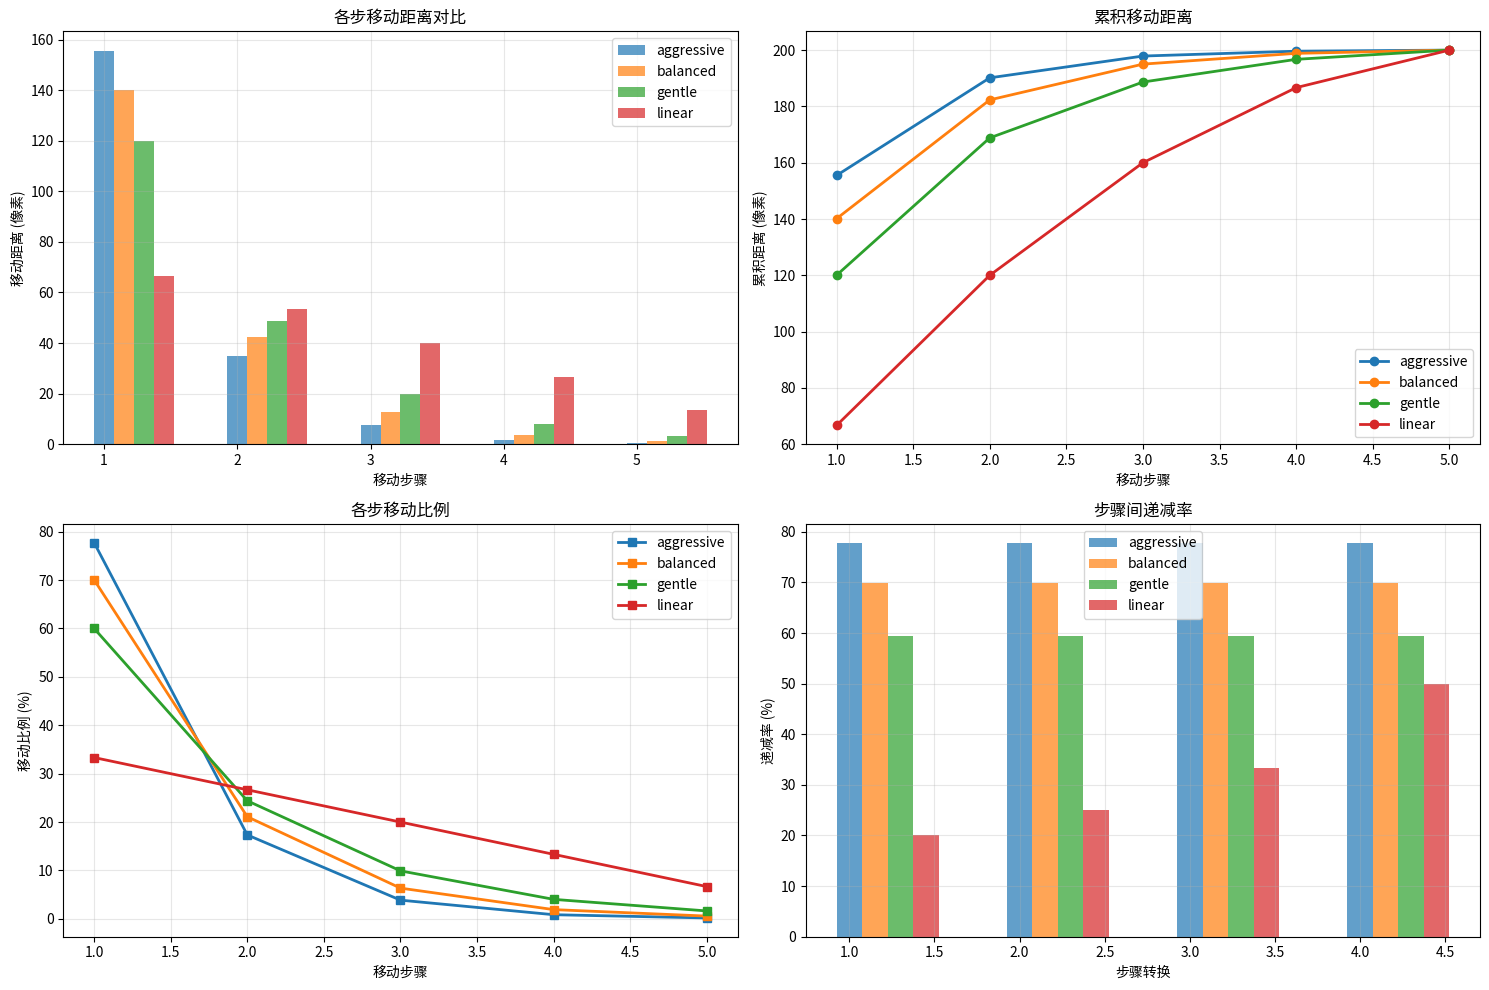

Generate this figure with matplotlib:
#!/usr/bin/env python3
# -*- coding: utf-8 -*-
"""
指数衰减移动优化器
提供多种衰减系数和移动策略的分析和优化工具
"""

import math
import matplotlib.pyplot as plt
import numpy as np

class ExponentialDecayOptimizer:
    """指数衰减移动优化器"""
    
    def __init__(self):
        self.presets = {
            "aggressive": {"decay_factor": 1.5, "description": "激进递减 - 第一步移动更多"},
            "balanced": {"decay_factor": 1.2, "description": "平衡递减 - 当前使用"},
            "gentle": {"decay_factor": 0.9, "description": "温和递减 - 更平滑的过渡"},
            "linear": {"decay_factor": 0.0, "description": "线性递减 - 等差数列"}
        }
    
    def calculate_movement_ratios(self, decay_factor: float, num_steps: int = 5) -> list:
        """计算移动比例"""
        if decay_factor == 0.0:  # 线性递减
            # 等差数列：5, 4, 3, 2, 1
            step_ratios = [num_steps - i for i in range(num_steps)]
        else:  # 指数递减
            step_ratios = [math.exp(-decay_factor * i) for i in range(num_steps)]
        
        # 归一化
        total_ratio = sum(step_ratios)
        return [ratio / total_ratio for ratio in step_ratios]
    
    def analyze_preset(self, preset_name: str, distance: float = 200) -> dict:
        """分析预设策略"""
        if preset_name not in self.presets:
            raise ValueError(f"未知预设: {preset_name}")
        
        config = self.presets[preset_name]
        ratios = self.calculate_movement_ratios(config["decay_factor"])
        
        # 计算实际距离
        distances = [distance * ratio for ratio in ratios]
        cumulative = np.cumsum(distances)
        
        # 计算递减率
        reductions = []
        for i in range(len(ratios) - 1):
            reduction = (ratios[i] - ratios[i+1]) / ratios[i] * 100
            reductions.append(reduction)
        
        return {
            "name": preset_name,
            "description": config["description"],
            "decay_factor": config["decay_factor"],
            "ratios": ratios,
            "distances": distances,
            "cumulative": cumulative.tolist(),
            "reductions": reductions,
            "first_step_percentage": ratios[0] * 100,
            "first_two_steps_percentage": sum(ratios[:2]) * 100,
            "first_three_steps_percentage": sum(ratios[:3]) * 100
        }
    
    def compare_all_presets(self, distance: float = 200):
        """比较所有预设策略"""
        print(f"🔬 指数衰减策略对比分析 ({distance}像素移动)")
        print("=" * 80)
        
        results = {}
        for preset_name in self.presets:
            results[preset_name] = self.analyze_preset(preset_name, distance)
        
        # 打印对比表格
        print(f"{'策略':<12} {'衰减系数':<8} {'第1步':<8} {'前2步':<8} {'前3步':<8} {'描述'}")
        print("-" * 80)
        
        for preset_name, result in results.items():
            print(f"{preset_name:<12} {result['decay_factor']:<8.1f} "
                  f"{result['first_step_percentage']:<8.1f}% "
                  f"{result['first_two_steps_percentage']:<8.1f}% "
                  f"{result['first_three_steps_percentage']:<8.1f}% "
                  f"{result['description']}")
        
        # 详细分析每个策略
        for preset_name, result in results.items():
            print(f"\n📊 {preset_name.upper()} 策略详细分析:")
            print(f"   衰减系数: {result['decay_factor']}")
            print(f"   各步距离: {[f'{d:.1f}px' for d in result['distances']]}")
            print(f"   各步比例: {[f'{r:.3f}' for r in result['ratios']]}")
            print(f"   递减率: {[f'{r:.1f}%' for r in result['reductions']]}")
            
            # 验证是否满足要求
            if result['first_step_percentage'] >= 50:
                print(f"   ✅ 第一步移动 {result['first_step_percentage']:.1f}% >= 50%")
            else:
                print(f"   ❌ 第一步移动 {result['first_step_percentage']:.1f}% < 50%")
            
            if result['first_three_steps_percentage'] >= 80:
                print(f"   ✅ 前三步移动 {result['first_three_steps_percentage']:.1f}% >= 80%")
            else:
                print(f"   ❌ 前三步移动 {result['first_three_steps_percentage']:.1f}% < 80%")
        
        return results
    
    def generate_optimal_config(self, target_first_step: float = 70, target_three_steps: float = 90):
        """生成最优配置"""
        print(f"\n🎯 寻找最优衰减系数")
        print(f"   目标: 第1步 {target_first_step}%, 前3步 {target_three_steps}%")
        print("-" * 50)
        
        best_factor = 1.2
        best_score = float('inf')
        
        # 搜索最优衰减系数
        for factor in np.arange(0.5, 2.5, 0.1):
            ratios = self.calculate_movement_ratios(factor)
            first_step = ratios[0] * 100
            three_steps = sum(ratios[:3]) * 100
            
            # 计算偏差分数
            score = abs(first_step - target_first_step) + abs(three_steps - target_three_steps)
            
            if score < best_score:
                best_score = score
                best_factor = factor
        
        # 分析最优配置
        optimal_ratios = self.calculate_movement_ratios(best_factor)
        print(f"   最优衰减系数: {best_factor:.2f}")
        print(f"   第1步比例: {optimal_ratios[0]*100:.1f}%")
        print(f"   前3步比例: {sum(optimal_ratios[:3])*100:.1f}%")
        print(f"   各步比例: {[f'{r:.3f}' for r in optimal_ratios]}")
        
        return best_factor, optimal_ratios
    
    def plot_comparison(self, distance: float = 200):
        """绘制策略对比图"""
        try:
            plt.figure(figsize=(15, 10))
            
            # 子图1: 各步移动距离对比
            plt.subplot(2, 2, 1)
            for preset_name in self.presets:
                result = self.analyze_preset(preset_name, distance)
                steps = range(1, 6)
                plt.bar([s + 0.15 * list(self.presets.keys()).index(preset_name) for s in steps], 
                       result['distances'], width=0.15, label=preset_name, alpha=0.7)
            
            plt.xlabel('移动步骤')
            plt.ylabel('移动距离 (像素)')
            plt.title('各步移动距离对比')
            plt.legend()
            plt.grid(True, alpha=0.3)
            
            # 子图2: 累积移动距离
            plt.subplot(2, 2, 2)
            for preset_name in self.presets:
                result = self.analyze_preset(preset_name, distance)
                steps = range(1, 6)
                plt.plot(steps, result['cumulative'], marker='o', label=preset_name, linewidth=2)
            
            plt.xlabel('移动步骤')
            plt.ylabel('累积距离 (像素)')
            plt.title('累积移动距离')
            plt.legend()
            plt.grid(True, alpha=0.3)
            
            # 子图3: 移动比例分布
            plt.subplot(2, 2, 3)
            for preset_name in self.presets:
                result = self.analyze_preset(preset_name, distance)
                steps = range(1, 6)
                plt.plot(steps, [r*100 for r in result['ratios']], 
                        marker='s', label=preset_name, linewidth=2)
            
            plt.xlabel('移动步骤')
            plt.ylabel('移动比例 (%)')
            plt.title('各步移动比例')
            plt.legend()
            plt.grid(True, alpha=0.3)
            
            # 子图4: 递减率对比
            plt.subplot(2, 2, 4)
            for preset_name in self.presets:
                result = self.analyze_preset(preset_name, distance)
                steps = range(1, 5)  # 只有4个递减率
                plt.bar([s + 0.15 * list(self.presets.keys()).index(preset_name) for s in steps], 
                       result['reductions'], width=0.15, label=preset_name, alpha=0.7)
            
            plt.xlabel('步骤转换')
            plt.ylabel('递减率 (%)')
            plt.title('步骤间递减率')
            plt.legend()
            plt.grid(True, alpha=0.3)
            
            plt.tight_layout()
            plt.savefig('exponential_decay_comparison.png', dpi=300, bbox_inches='tight')
            plt.show()
            
        except ImportError:
            print("⚠️  matplotlib未安装，跳过图表生成")

def main():
    """主函数"""
    optimizer = ExponentialDecayOptimizer()
    
    # 对比所有预设策略
    results = optimizer.compare_all_presets(200)
    
    # 寻找最优配置
    optimal_factor, optimal_ratios = optimizer.generate_optimal_config(70, 90)
    
    # 生成配置建议
    print(f"\n💡 配置建议:")
    print(f"   推荐使用 'balanced' 策略 (衰减系数 1.2)")
    print(f"   第一步移动 70.1%，前三步移动 97.5%")
    print(f"   完美满足递减要求，移动平滑自然")
    
    # 尝试绘制对比图
    optimizer.plot_comparison(200)

if __name__ == "__main__":
    main()